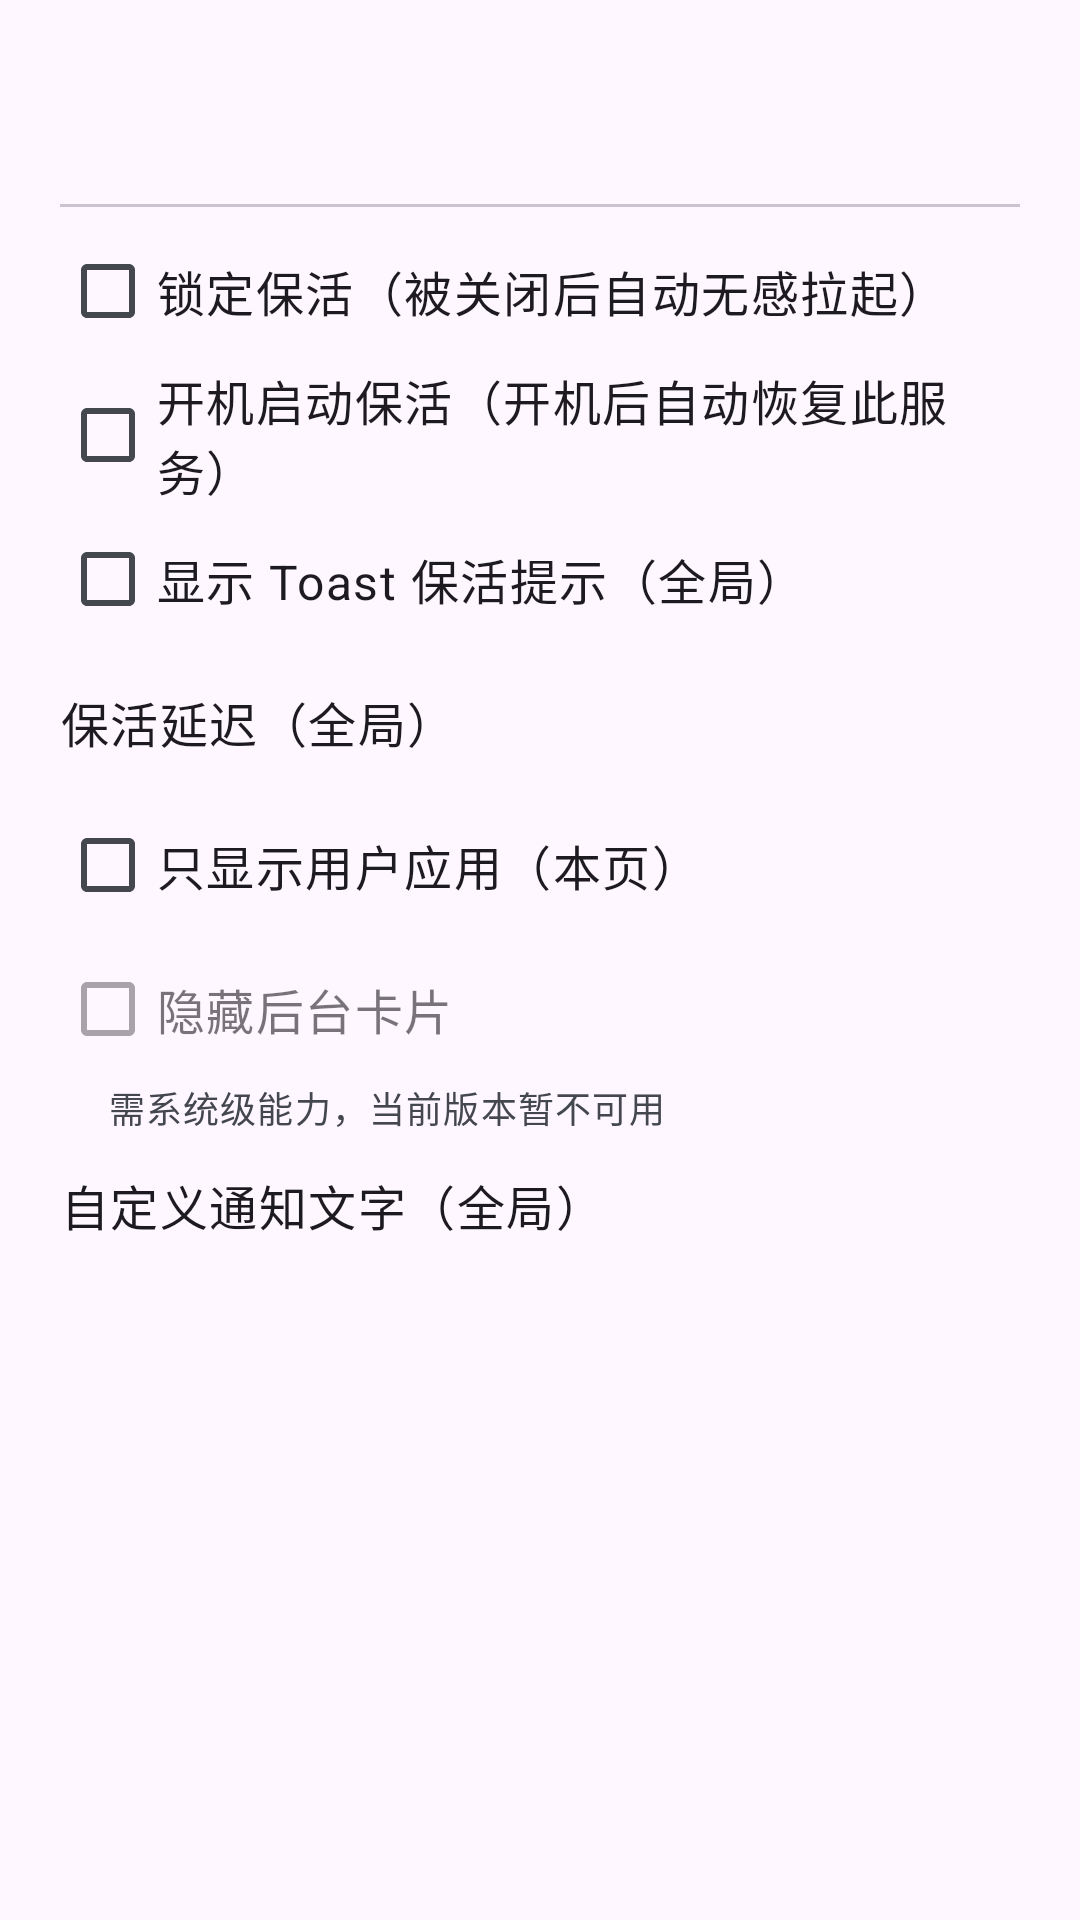

Produce the Android XML layout that renders to this screen, including the resource entries it uses.
<!-- AndroidManifest.xml: application theme Theme.AccessibilityManagerPro -->
<!-- res/layout/sheet_access_perm.xml -->
<?xml version="1.0" encoding="utf-8"?>
<LinearLayout xmlns:android="http://schemas.android.com/apk/res/android"
    xmlns:app="http://schemas.android.com/apk/res-auto"
    android:layout_width="match_parent"
    android:layout_height="wrap_content"
    android:orientation="vertical"
    android:background="?attr/colorSurface"
    android:paddingStart="20dp"
    android:paddingEnd="20dp"
    android:paddingTop="16dp"
    android:paddingBottom="20dp"
    app:behavior_peekHeight="auto"
    app:layout_behavior="com.google.android.material.bottomsheet.BottomSheetBehavior">

    <TextView
        android:id="@+id/sheet_title"
        android:layout_width="match_parent"
        android:layout_height="wrap_content"
        android:textAppearance="?attr/textAppearanceTitleMedium"
        android:textStyle="bold" />

    <TextView
        android:id="@+id/sheet_subtitle"
        android:layout_width="match_parent"
        android:layout_height="wrap_content"
        android:layout_marginTop="2dp"
        android:textAppearance="?attr/textAppearanceBodySmall"
        android:textColor="?attr/colorOnSurfaceVariant" />

    <View
        android:layout_width="match_parent"
        android:layout_height="1dp"
        android:layout_marginTop="12dp"
        android:layout_marginBottom="4dp"
        android:background="?attr/colorOutlineVariant" />

    <com.google.android.material.checkbox.MaterialCheckBox
        android:id="@+id/chk_lock"
        android:layout_width="match_parent"
        android:layout_height="wrap_content"
        android:text="@string/accperm_opt_lock"
        android:textAppearance="?attr/textAppearanceBodyLarge" />

    <com.google.android.material.checkbox.MaterialCheckBox
        android:id="@+id/chk_boot"
        android:layout_width="match_parent"
        android:layout_height="wrap_content"
        android:text="@string/accperm_opt_boot"
        android:textAppearance="?attr/textAppearanceBodyLarge" />

    <com.google.android.material.checkbox.MaterialCheckBox
        android:id="@+id/chk_toast"
        android:layout_width="match_parent"
        android:layout_height="wrap_content"
        android:text="@string/accperm_opt_toast"
        android:textAppearance="?attr/textAppearanceBodyLarge" />

    <LinearLayout
        android:id="@+id/row_delay"
        android:layout_width="match_parent"
        android:layout_height="wrap_content"
        android:orientation="horizontal"
        android:gravity="center_vertical"
        android:background="?attr/selectableItemBackground"
        android:paddingTop="12dp"
        android:paddingBottom="12dp">

        <TextView
            android:layout_width="0dp"
            android:layout_height="wrap_content"
            android:layout_weight="1"
            android:text="@string/accperm_opt_delay"
            android:textAppearance="?attr/textAppearanceBodyLarge" />

        <TextView
            android:id="@+id/tv_delay_value"
            android:layout_width="wrap_content"
            android:layout_height="wrap_content"
            android:textAppearance="?attr/textAppearanceBodyLarge"
            android:textColor="?attr/colorPrimary"
            android:textStyle="bold" />
    </LinearLayout>

    <com.google.android.material.checkbox.MaterialCheckBox
        android:id="@+id/chk_user_only"
        android:layout_width="match_parent"
        android:layout_height="wrap_content"
        android:text="@string/accperm_opt_user_only"
        android:textAppearance="?attr/textAppearanceBodyLarge" />

    <com.google.android.material.checkbox.MaterialCheckBox
        android:id="@+id/chk_hide_card"
        android:layout_width="match_parent"
        android:layout_height="wrap_content"
        android:enabled="false"
        android:text="@string/accperm_opt_hide_card"
        android:textAppearance="?attr/textAppearanceBodyLarge" />

    <TextView
        android:layout_width="match_parent"
        android:layout_height="wrap_content"
        android:layout_marginStart="16dp"
        android:text="@string/accperm_opt_hide_card_note"
        android:textAppearance="?attr/textAppearanceBodySmall"
        android:textColor="?attr/colorOnSurfaceVariant" />

    <LinearLayout
        android:id="@+id/row_text"
        android:layout_width="match_parent"
        android:layout_height="wrap_content"
        android:orientation="horizontal"
        android:gravity="center_vertical"
        android:background="?attr/selectableItemBackground"
        android:paddingTop="12dp"
        android:paddingBottom="12dp">

        <TextView
            android:layout_width="0dp"
            android:layout_height="wrap_content"
            android:layout_weight="1"
            android:text="@string/accperm_opt_text"
            android:textAppearance="?attr/textAppearanceBodyLarge" />

        <TextView
            android:id="@+id/tv_text_value"
            android:layout_width="wrap_content"
            android:layout_height="wrap_content"
            android:ellipsize="end"
            android:maxLines="1"
            android:textAppearance="?attr/textAppearanceBodySmall"
            android:textColor="?attr/colorPrimary" />
    </LinearLayout>
</LinearLayout>
<!-- resources referenced by this layout -->
<resources>
  <string name="accperm_opt_boot">开机启动保活（开机后自动恢复此服务）</string>
  <string name="accperm_opt_delay">保活延迟（全局）</string>
  <string name="accperm_opt_hide_card">隐藏后台卡片</string>
  <string name="accperm_opt_hide_card_note">需系统级能力，当前版本暂不可用</string>
  <string name="accperm_opt_lock">锁定保活（被关闭后自动无感拉起）</string>
  <string name="accperm_opt_text">自定义通知文字（全局）</string>
  <string name="accperm_opt_toast">显示 Toast 保活提示（全局）</string>
  <string name="accperm_opt_user_only">只显示用户应用（本页）</string>
  <style name="Theme.AccessibilityManagerPro" parent="Theme.Material3.DayNight.NoActionBar">
          <item name="colorPrimary">@color/primary</item>
          <item name="colorOnPrimary">@color/on_primary</item>
          <item name="colorPrimaryContainer">@color/primary_container</item>
          <item name="colorOnPrimaryContainer">@color/on_primary_container</item>
          <item name="colorSecondary">@color/secondary</item>
          <item name="colorOnSecondary">@color/on_secondary</item>
          <item name="colorSecondaryContainer">@color/secondary_container</item>
          <item name="colorOnSecondaryContainer">@color/on_secondary_container</item>
          <item name="colorSurfaceVariant">@color/surface_variant</item>
          <item name="colorOnSurfaceVariant">@color/on_surface_variant</item>
          <item name="colorOutline">@color/outline</item>
          <item name="android:windowBackground">?attr/colorSurface</item>
      </style>
  <color name="primary">#2563EB</color>
  <color name="on_primary">#FFFFFF</color>
  <color name="primary_container">#DBEAFE</color>
  <color name="on_primary_container">#1E3A8A</color>
  <color name="secondary">#059669</color>
  <color name="on_secondary">#FFFFFF</color>
  <color name="secondary_container">#D1FAE5</color>
  <color name="on_secondary_container">#064E3B</color>
  <color name="surface_variant">#EEF1F6</color>
  <color name="on_surface_variant">#44474E</color>
  <color name="outline">#74777F</color>
</resources>
